Dataset: dataset (GitHub, SCHAB2210/Distributed_Multimodal_Spectrometer-Camera_Fusion_based_Autonomous_Robotic_Textile_Sorting_Facility). Classes: cotton white, cotton black, cotton other color, polyester white, polyester black, polyester other color.

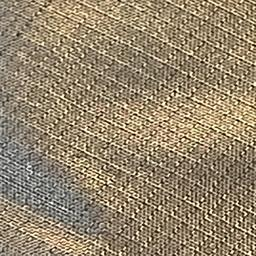
Label: polyester black

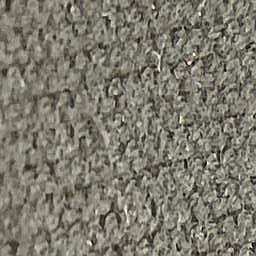
Label: cotton black

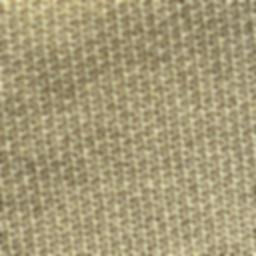
Label: polyester other color

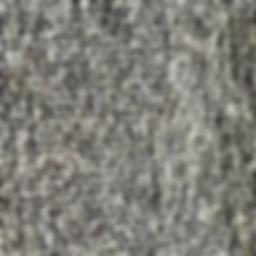
Label: cotton other color

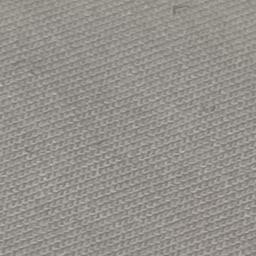
Label: polyester white

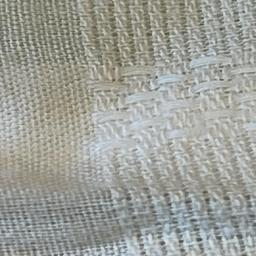
Label: cotton white
